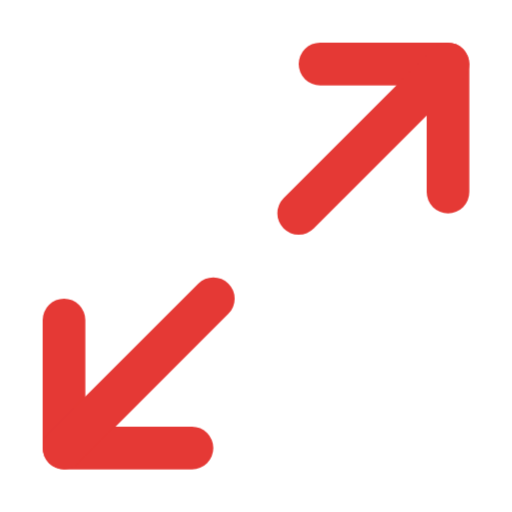
t = 0.00 s
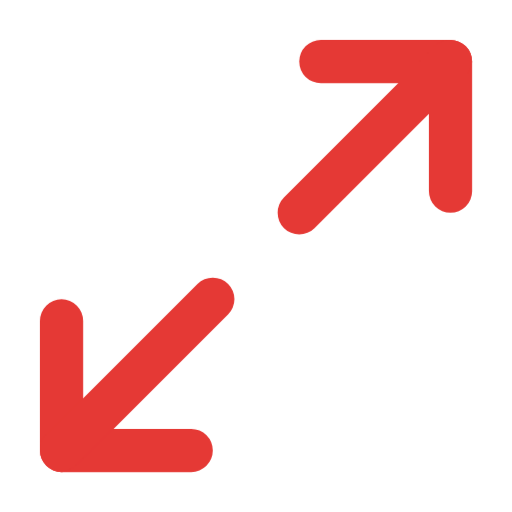
t = 0.38 s
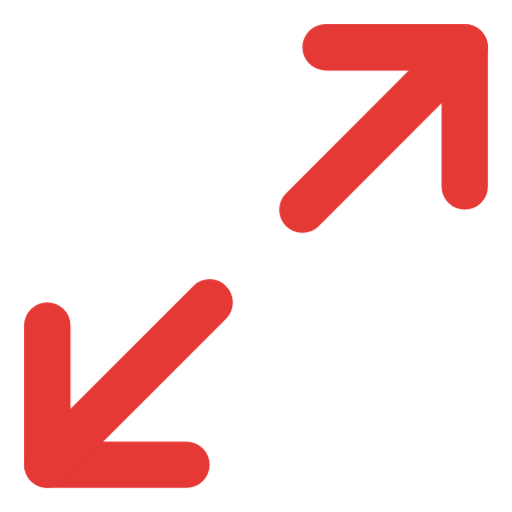
t = 1.13 s
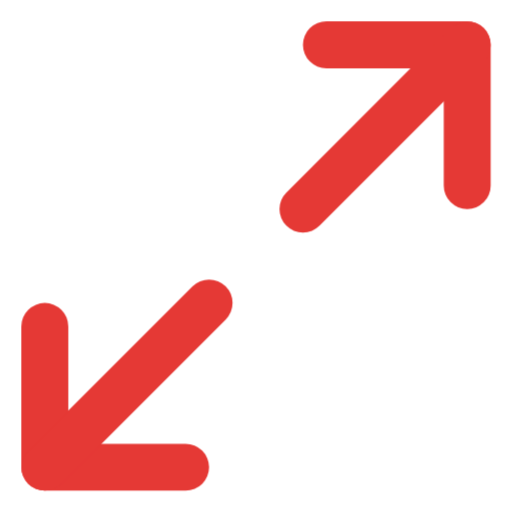
t = 1.50 s
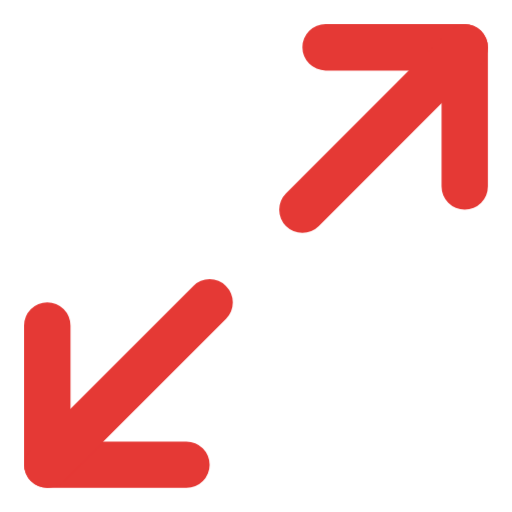
t = 1.88 s
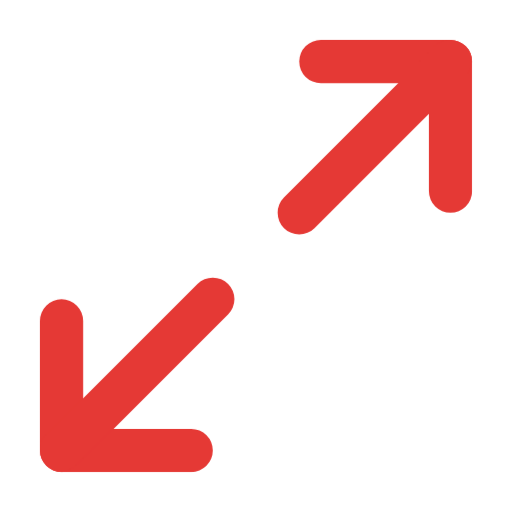
t = 2.63 s

The animated SVG that drew these frames (rendered in a browser with its animation timeline set to each time). Animation: 1 CSS @keyframes rule; one cycle of 3.00 s, repeats indefinitely.

<svg width="24" height="24" viewBox="0 0 24 24" fill="none" xmlns="http://www.w3.org/2000/svg">
  <defs>
    <style>
      @keyframes zoomPulse {
        0%, 100% { transform: scale(1); }
        50% { transform: scale(1.1); }
      }
      #zoom-group {
        animation: zoomPulse 3s ease-in-out infinite;
        transform-origin: center center;
      }
    </style>
  </defs>
  <g id="zoom-group">
    <path d="M15 3H21V9" stroke="#E53935" stroke-width="2" stroke-linecap="round" stroke-linejoin="round"/>
    <path d="M9 21H3V15" stroke="#E53935" stroke-width="2" stroke-linecap="round" stroke-linejoin="round"/>
    <path d="M21 3L14 10" stroke="#E53935" stroke-width="2" stroke-linecap="round" stroke-linejoin="round"/>
    <path d="M3 21L10 14" stroke="#E53935" stroke-width="2" stroke-linecap="round" stroke-linejoin="round"/>
  </g>
</svg>
